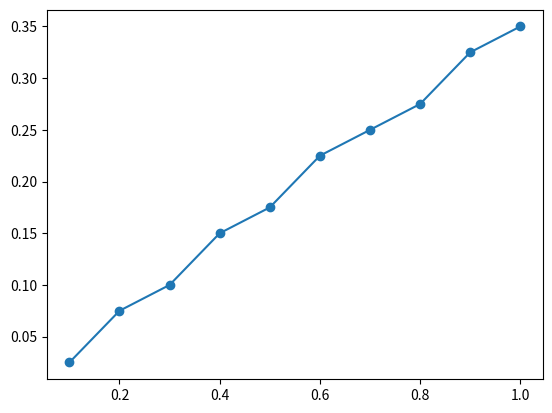

Write Python code to recreate this figure.
# ライブラリのインポート
from time import time
import matplotlib.pyplot as plt
import numpy as np
import pandas as pd


# CRRA型効用関数を定義する
def vf(w, a, beta, gamma, r):
    """
    消費が負となる選択をした場合効用がマイナス無限大になるように設定して、
    そのような選択肢が選ばれないようにする。
    """
    if w - a < 0:
        return float("-inf")
    if w - a == 0:
        a = a - 1e-5
    u_young = ((w - a) ** (1 - gamma)) / (1 - gamma)
    u_old = (((1 + r) * a) ** (1 - gamma)) / (1 - gamma)
    u = u_young + beta * u_old
    return u


def main():
    # 状態変数 w のグリッドを生成
    w_grid = np.linspace(0.1, 1.0, 10)
    # 制御変数 a のグリッドを生成
    a_grid = np.linspace(0.025, 1.0, 40)

    # パラメータを設定 (カリブレーション)
    beta = 0.985**30
    gamma = 2
    r = (1.025**30) - 1

    # a_starの初期化（格納する箱をつくる）
    a_box = []
    # グリッドを代入して政策関数を求める
    for w in w_grid:
        # v_boxをつくる
        v_box = []  # v_boxの初期化
        for a in a_grid:
            util = vf(w, a, beta, gamma, r)
            v_box.append(util)
        a_star = a_grid[np.argmax(v_box)]
        a_box.append(a_star)
    return a_box


t0 = time()
a_box = main()
t1 = time()
print(f'Computed policy function = \n\n{a_box}\n\nin {t1 - t0} seconds.')

# 最適なwとaの関係をグラフで描画する
w_grid = np.linspace(0.1, 1.0, 10)
df = pd.DataFrame({"x_axis": w_grid, "y_axis": a_box})

# plot
plt.plot("x_axis", "y_axis", data=df, linestyle="-", marker="o")
plt.show()
